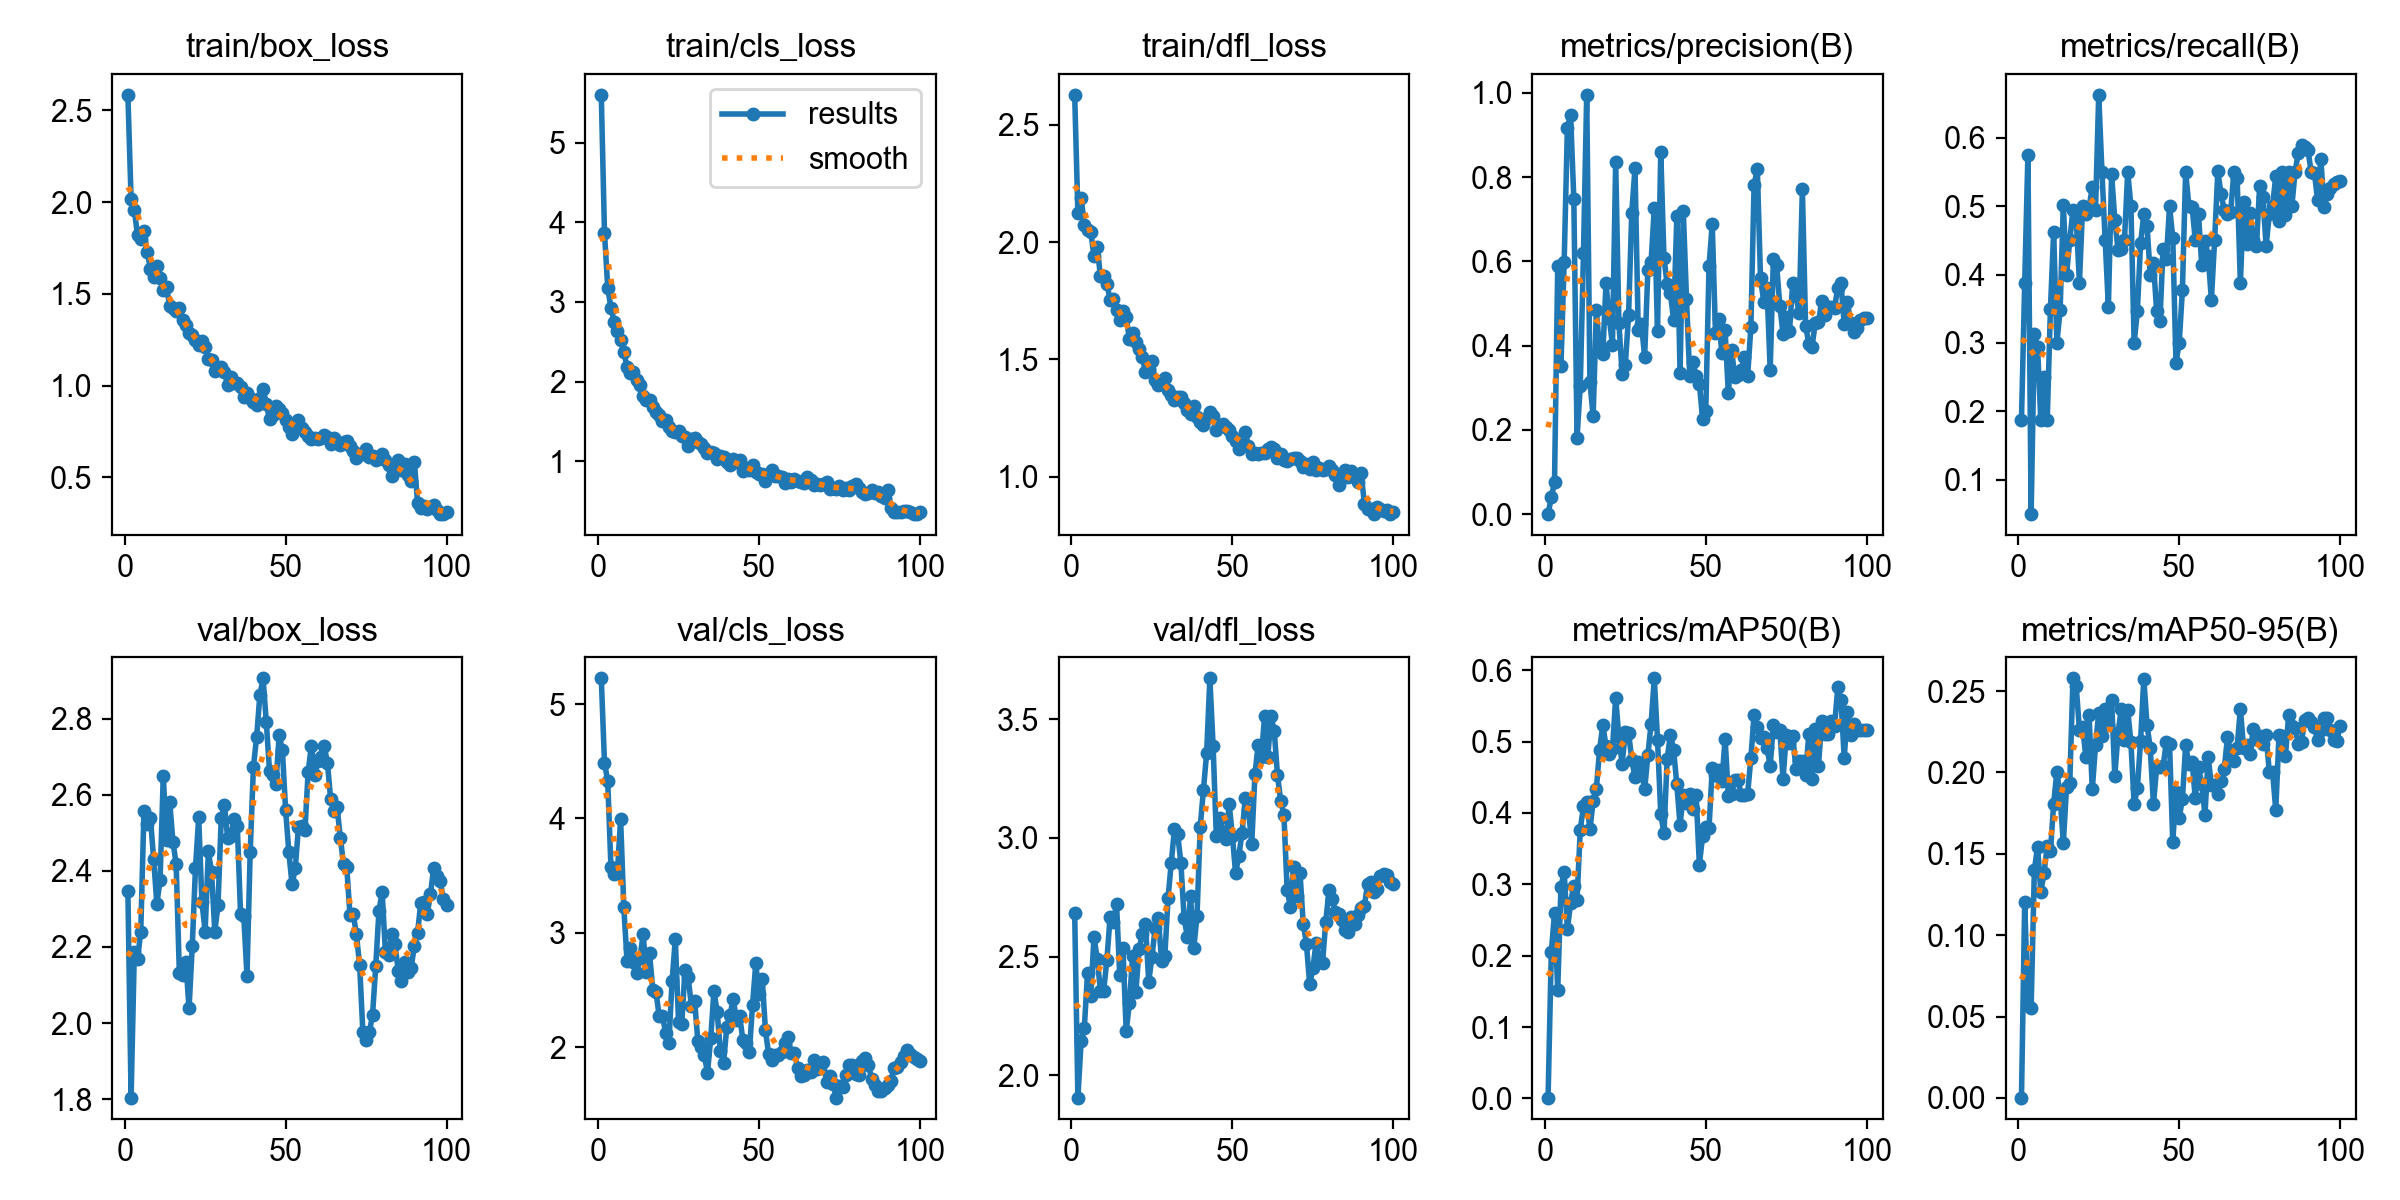

The table this chart was drawn from, first rows:
epoch, time, train/box_loss, train/cls_loss, train/dfl_loss, metrics/precision(B), metrics/recall(B), metrics/mAP50(B), metrics/mAP50-95(B), val/box_loss, val/cls_loss, val/dfl_loss, lr/pg0, lr/pg1, lr/pg2
1, 7.706, 2.584, 5.599, 2.628, 0.00021, 0.1875, 0.00126, 0.00023, 2.347, 5.225, 2.685, 0.00026, 0.00026, 0.07426
2, 11.03, 2.017, 3.863, 2.124, 0.04003, 0.3875, 0.2051, 0.1204, 1.804, 4.487, 1.905, 0.0005248, 0.0005248, 0.04752
3, 14.28, 1.957, 3.18, 2.189, 0.07609, 0.575, 0.2596, 0.05731, 2.187, 4.327, 2.142, 0.0007842, 0.0007842, 0.02078
4, 17.58, 1.819, 2.923, 2.074, 0.5898, 0.05, 0.1525, 0.05545, 2.168, 3.577, 2.2, 0.0009703, 0.0009703, 0.0009703
5, 21.04, 1.797, 2.753, 2.053, 0.3518, 0.3125, 0.296, 0.1399, 2.241, 3.515, 2.432, 0.0009604, 0.0009604, 0.0009604
6, 24.45, 1.841, 2.633, 2.045, 0.5992, 0.2936, 0.3178, 0.1545, 2.558, 3.524, 2.335, 0.0009505, 0.0009505, 0.0009505
7, 27.89, 1.727, 2.523, 1.94, 0.9171, 0.1875, 0.2368, 0.1265, 2.523, 3.996, 2.583, 0.0009406, 0.0009406, 0.0009406
8, 31.25, 1.637, 2.371, 1.98, 0.9472, 0.25, 0.2742, 0.1382, 2.539, 3.223, 2.491, 0.0009307, 0.0009307, 0.0009307
9, 35.2, 1.593, 2.182, 1.853, 0.7468, 0.1875, 0.2983, 0.1547, 2.432, 2.755, 2.356, 0.0009208, 0.0009208, 0.0009208
10, 38.4, 1.649, 2.104, 1.855, 0.1816, 0.35, 0.2784, 0.1515, 2.313, 2.866, 2.355, 0.0009109, 0.0009109, 0.0009109
11, 41.59, 1.584, 2.123, 1.822, 0.305, 0.4625, 0.3765, 0.1809, 2.376, 2.743, 2.485, 0.000901, 0.000901, 0.000901
12, 44.76, 1.518, 2.018, 1.753, 0.6193, 0.3, 0.4092, 0.2005, 2.65, 2.649, 2.666, 0.0008911, 0.0008911, 0.0008911
13, 47.92, 1.535, 1.957, 1.755, 0.9951, 0.3478, 0.4156, 0.1854, 2.48, 2.776, 2.644, 0.0008812, 0.0008812, 0.0008812
14, 51.16, 1.434, 1.818, 1.71, 0.3134, 0.5016, 0.3774, 0.1565, 2.581, 2.986, 2.723, 0.0008713, 0.0008713, 0.0008713
15, 54.38, 1.423, 1.774, 1.668, 0.2328, 0.4, 0.4162, 0.1912, 2.477, 2.652, 2.421, 0.0008614, 0.0008614, 0.0008614
16, 57.65, 1.406, 1.768, 1.707, 0.4836, 0.45, 0.4339, 0.1933, 2.418, 2.819, 2.535, 0.0008515, 0.0008515, 0.0008515
17, 61.16, 1.425, 1.674, 1.681, 0.3905, 0.494, 0.4882, 0.2579, 2.13, 2.499, 2.186, 0.0008416, 0.0008416, 0.0008416
18, 64.38, 1.356, 1.612, 1.586, 0.3801, 0.4815, 0.5234, 0.2532, 2.127, 2.482, 2.302, 0.0008317, 0.0008317, 0.0008317
19, 67.64, 1.329, 1.577, 1.612, 0.5485, 0.3879, 0.4935, 0.2262, 2.162, 2.268, 2.502, 0.0008218, 0.0008218, 0.0008218
20, 70.85, 1.287, 1.501, 1.572, 0.4652, 0.5, 0.4829, 0.2278, 2.038, 2.274, 2.349, 0.0008119, 0.0008119, 0.0008119
21, 74.07, 1.276, 1.515, 1.542, 0.4024, 0.489, 0.4895, 0.2095, 2.202, 2.127, 2.531, 0.000802, 0.000802, 0.000802
22, 77.36, 1.251, 1.43, 1.508, 0.8353, 0.4976, 0.5606, 0.2353, 2.407, 2.04, 2.594, 0.0007921, 0.0007921, 0.0007921
23, 80.51, 1.223, 1.38, 1.448, 0.4533, 0.5281, 0.506, 0.1896, 2.541, 2.577, 2.638, 0.0007822, 0.0007822, 0.0007822
24, 83.65, 1.24, 1.366, 1.458, 0.333, 0.4947, 0.4685, 0.2167, 2.319, 2.945, 2.394, 0.0007723, 0.0007723, 0.0007723
25, 86.88, 1.211, 1.385, 1.495, 0.355, 0.6625, 0.5128, 0.2364, 2.241, 2.221, 2.498, 0.0007624, 0.0007624, 0.0007624
26, 90.04, 1.143, 1.313, 1.411, 0.4717, 0.55, 0.5126, 0.2224, 2.451, 2.203, 2.621, 0.0007525, 0.0007525, 0.0007525
27, 93.2, 1.141, 1.306, 1.392, 0.7152, 0.45, 0.4748, 0.2391, 2.397, 2.676, 2.664, 0.0007426, 0.0007426, 0.0007426
28, 96.47, 1.08, 1.19, 1.394, 0.8208, 0.3526, 0.4498, 0.2291, 2.24, 2.609, 2.481, 0.0007327, 0.0007327, 0.0007327
29, 99.64, 1.093, 1.281, 1.422, 0.4379, 0.5465, 0.4716, 0.2442, 2.31, 2.361, 2.5, 0.0007228, 0.0007228, 0.0007228
30, 102.9, 1.099, 1.285, 1.37, 0.4523, 0.4799, 0.4585, 0.1978, 2.538, 2.407, 2.745, 0.0007129, 0.0007129, 0.0007129
31, 106.1, 1.075, 1.241, 1.346, 0.3733, 0.4358, 0.433, 0.2241, 2.572, 2.053, 2.895, 0.000703, 0.000703, 0.000703
32, 109.4, 1.003, 1.215, 1.326, 0.5793, 0.4368, 0.4805, 0.2393, 2.486, 2.004, 3.038, 0.0006931, 0.0006931, 0.0006931
33, 112.6, 1.045, 1.171, 1.34, 0.5982, 0.45, 0.525, 0.2202, 2.491, 1.93, 3.016, 0.0006832, 0.0006832, 0.0006832
34, 115.9, 1.015, 1.1, 1.339, 0.7264, 0.55, 0.5885, 0.2384, 2.537, 1.777, 2.894, 0.0006733, 0.0006733, 0.0006733
35, 119, 1.014, 1.109, 1.312, 0.4338, 0.5, 0.5023, 0.2185, 2.518, 2.078, 2.662, 0.0006634, 0.0006634, 0.0006634
36, 122.2, 0.9918, 1.099, 1.283, 0.8603, 0.3, 0.3991, 0.1805, 2.288, 2.488, 2.583, 0.0006535, 0.0006535, 0.0006535
37, 125.4, 0.9367, 1.026, 1.268, 0.6081, 0.3466, 0.3714, 0.1903, 2.281, 2.309, 2.753, 0.0006436, 0.0006436, 0.0006436
38, 128.5, 0.9588, 1.066, 1.3, 0.5454, 0.4454, 0.4759, 0.2194, 2.125, 1.966, 2.535, 0.0006337, 0.0006337, 0.0006337
39, 131.8, 0.9314, 1.058, 1.253, 0.5246, 0.4878, 0.5095, 0.2575, 2.449, 1.864, 2.67, 0.0006238, 0.0006238, 0.0006238
40, 135, 0.9133, 0.9897, 1.231, 0.4603, 0.4716, 0.4883, 0.2295, 2.674, 2.179, 3.046, 0.0006139, 0.0006139, 0.0006139
41, 138.2, 0.8952, 0.9573, 1.218, 0.7066, 0.4, 0.4399, 0.215, 2.752, 2.281, 3.203, 0.000604, 0.000604, 0.000604
42, 141.4, 0.9325, 1.031, 1.252, 0.3355, 0.4169, 0.3832, 0.1804, 2.862, 2.422, 3.358, 0.0005941, 0.0005941, 0.0005941
43, 144.6, 0.9821, 0.9877, 1.273, 0.7205, 0.3461, 0.425, 0.2032, 2.906, 2.235, 3.673, 0.0005842, 0.0005842, 0.0005842
44, 147.7, 0.9018, 1.013, 1.257, 0.5113, 0.3318, 0.4141, 0.2034, 2.792, 2.27, 3.39, 0.0005743, 0.0005743, 0.0005743
45, 150.9, 0.8159, 0.8784, 1.197, 0.3281, 0.4375, 0.4264, 0.2037, 2.663, 2.059, 3.01, 0.0005644, 0.0005644, 0.0005644
46, 154.2, 0.8421, 0.9101, 1.217, 0.3607, 0.4224, 0.4055, 0.2186, 2.652, 2.036, 3.085, 0.0005545, 0.0005545, 0.0005545
47, 157.5, 0.8868, 0.8952, 1.222, 0.3273, 0.5, 0.4251, 0.2176, 2.629, 1.955, 3.026, 0.0005446, 0.0005446, 0.0005446
48, 160.7, 0.8726, 0.9519, 1.211, 0.3098, 0.4535, 0.3274, 0.1572, 2.757, 2.37, 2.996, 0.0005347, 0.0005347, 0.0005347
49, 163.9, 0.8529, 0.8655, 1.198, 0.2267, 0.2713, 0.3675, 0.1882, 2.717, 2.732, 3.143, 0.0005248, 0.0005248, 0.0005248
50, 167.2, 0.8104, 0.842, 1.174, 0.2458, 0.3, 0.3803, 0.1721, 2.56, 2.464, 3.008, 0.0005149, 0.0005149, 0.0005149
51, 170.4, 0.7766, 0.8366, 1.152, 0.5886, 0.3777, 0.3787, 0.1838, 2.45, 2.6, 2.851, 0.000505, 0.000505, 0.000505
52, 173.5, 0.735, 0.7566, 1.117, 0.6887, 0.55, 0.4627, 0.2166, 2.364, 2.146, 2.926, 0.0004951, 0.0004951, 0.0004951
53, 176.7, 0.7849, 0.832, 1.15, 0.4299, 0.5, 0.4535, 0.2054, 2.407, 1.937, 3.021, 0.0004852, 0.0004852, 0.0004852
54, 180, 0.812, 0.8845, 1.189, 0.4639, 0.4991, 0.4598, 0.2066, 2.516, 1.89, 3.167, 0.0004753, 0.0004753, 0.0004753
55, 183.3, 0.7676, 0.8164, 1.13, 0.3821, 0.45, 0.4444, 0.1842, 2.517, 1.927, 3.12, 0.0004654, 0.0004654, 0.0004654
56, 186.5, 0.75, 0.8192, 1.095, 0.4363, 0.488, 0.5038, 0.2033, 2.506, 1.935, 2.973, 0.0004555, 0.0004555, 0.0004555
57, 189.9, 0.7249, 0.8061, 1.102, 0.2869, 0.4138, 0.4243, 0.1929, 2.66, 1.956, 3.269, 0.0004456, 0.0004456, 0.0004456
58, 193.1, 0.7107, 0.7245, 1.098, 0.3907, 0.4494, 0.4262, 0.174, 2.729, 2.036, 3.392, 0.0004357, 0.0004357, 0.0004357
59, 196.2, 0.7125, 0.7713, 1.099, 0.3264, 0.4273, 0.4465, 0.2094, 2.652, 2.087, 3.34, 0.0004258, 0.0004258, 0.0004258
60, 199.4, 0.7084, 0.7436, 1.1, 0.3297, 0.3631, 0.4466, 0.1923, 2.688, 1.951, 3.515, 0.0004159, 0.0004159, 0.0004159
... 40 more rows
